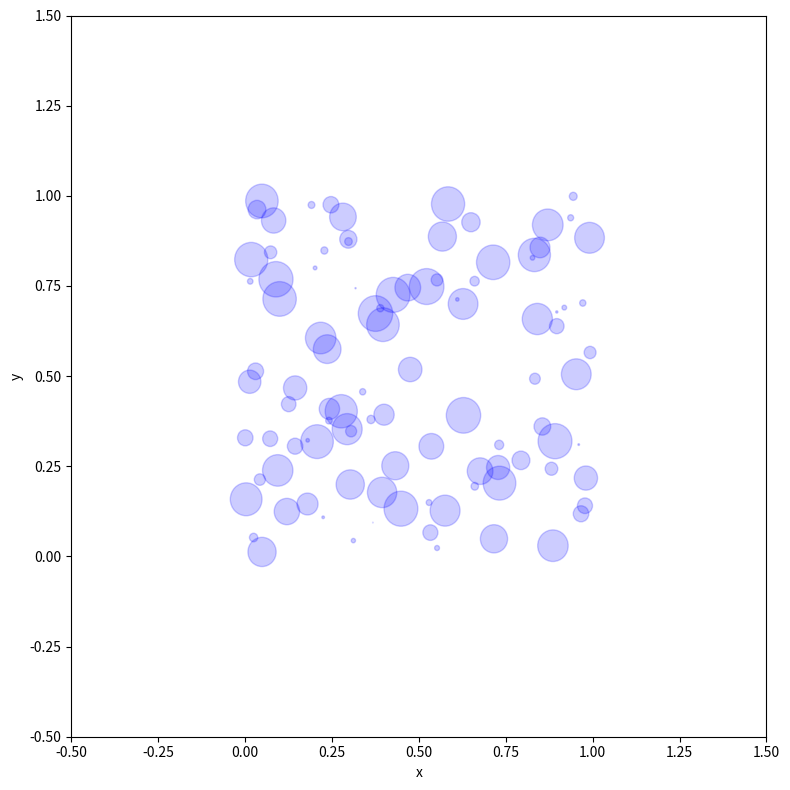
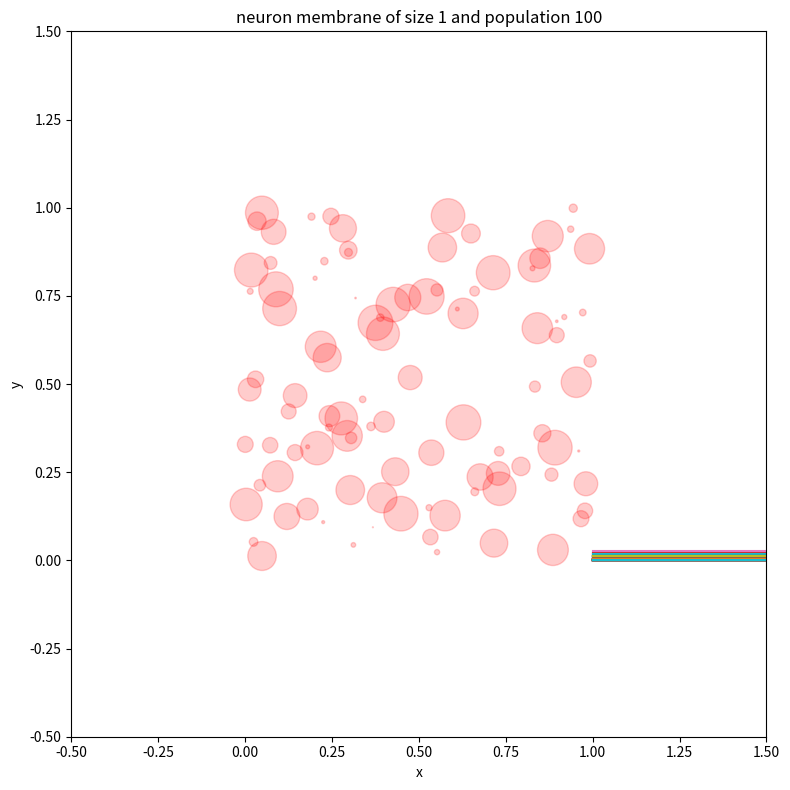

The matplotlib source for these figures, in order:
#!/usr/bin/env python

""" This is the implementaion of the model in Python """

import numpy as np
from matplotlib import pyplot as plt
from matplotlib.animation import FuncAnimation
from scipy.spatial.distance import squareform, pdist


class NeuralNetwork:
    """Form the neural network model."""
    def __init__(self, size=1, neuron_population: int=100, tau: float=0.01,
            f0: float=0.01, f_sat: float=2, g: float=500, k: float=10 ** -6,
            timestep: float=0.001) -> None:
        self.size = size    # the size of the area of the square canvas
        self.num = neuron_population    # the population of the neuron in canvas
        self.dim = 2        # dimension of the canvas

        """
        hash table to store data of neurons: x, y, z, radius, fired
        x -> float
        y -> float
        z -> float
        radius -> float
        f_i -> float
        """
        self.neurons = np.recarray((self.num,),
            dtype=[('x', float), ('y', float), ('z', float), ('radius', float),
                ('f_i', float)])

        self.neurons['x'] = np.random.random(size=self.num) * self.size      # random initial position for the neuron in the canvas
        self.neurons['y'] = np.random.random(size=self.num) * self.size      # random initial position for the neuron in the canvas

        if self.dim == 3:
            self.neurons['z'] = np.random.random(size=self.num) * self.size      # random initial position for the neuron in the canvas
        else:
            self.neurons['z'] = np.zeros(shape=self.num)    # all zero z-axis

        self.neurons['radius'] = np.random.random(size=self.num) * 0.05 * self.size    # list of neuron radii as disks (2D) or spheres (3D)
        pos = np.vstack((np.vstack((self.neurons['x'], self.neurons['y'])), self.neurons['z']))
        self.dist_mat = squareform(pdist(pos.T))     # distance matrix of the neurons
        self.mutual_area = self.calc_mutual_area()      # calculate mutual area of disks(2D) or volume of spheres (3D)

        self.f0 = f0        # f0 (Hz)
        self.neurons['f_i'] = f0    # initial firing rate
        self.f_sat = f_sat      # f_sat (Hz)

        self.fired = np.zeros(self.num, dtype=bool)     # see if neurons are fired
        self.tau = tau     # decay constant for firing rates
        self._h = timestep      # time step
        self.g = g            # correlation coefficient of mutual area (Hz)
        self.k = k
        self.f_sat = f_sat


    def update_fire_rate(self):
        """Update the firing rate of each neuron."""
        # homogenious part
        self.neurons['f_i'] += (self.f0 - self.neurons['f_i']) / self.tau * self._h
        # inhomogenious part
        if np.sum(self.fired) > 0:  # if at least 1 neuron fired
            self.mutual_area = self.calc_mutual_area()  # update mutual area
            self.neurons['f_i'][self.fired] += np.sum(self.mutual_area[self.fired]) * self.g    # inhomogenious increment of f_i
        else:
            pass


    def timestep(self):
        """Evolve the system one time step."""
        # decide which neurons fire at this timestep
        self.fired = np.random.random(size=self.num) < self.neurons['f_i'] * self._h
        self.update_fire_rate()     # update fire rate
        self.neurons['radius'] += self.k * self._h   # homogenious increment
        self.neurons['radius'][self.fired] -= self.k / self.f_sat   # inhomogenious decrement

    @staticmethod
    def func(d, r1, r2) -> float:
        """Calculate the intersection area of two circles and return it.

        Parameters
        ----------
        d
            Distance of the centers of two circles
        r1
            Radius of the 1st circle
        r2
            Radius of the second circle
        """
        if d < r1 + r2:     # have intersection
            if d < np.absolute(r1 - r2):    # one inside the other
                if r1 < r2:  # r1 is in r2
                    return np.pi * r1 ** 2
                else:
                    return np.pi * r2 ** 2
            else:
                part1 = r1 ** 2 * np.arccos((d*d + r1*r1 - r2*r2) / (2*d*r1))
                part2 = r2 ** 2 * np.arccos((d*d - r1*r1 + r2*r2) / (2*d*r2))
                part3 =  0.5 * np.sqrt((-d + r1 + r2) *\
                        (d - r1 + r2) * (d + r1 - r2) * (d + r1 + r2))
                return part1 + part2 - part3
        else:
            return 0

    def calc_mutual_area(self) -> np.ndarray:
        """Calculate the mutual area(2D) or volume (3D) of all neurons."""

        _mutual_area = np.zeros(shape=(self.num, self.num),dtype=float) # initialize
        r1 = np.tile(self.neurons['radius'], (self.num, 1))      # matrix of radii
        r2 = r1.T           # transpose of radii as r2

        for i in range(self.num):
            for j in range(i):
                _mutual_area[i, j] = NeuralNetwork.func(self.dist_mat[i, j],
                        r1[i, j], r2[i, j])
                _mutual_area[j, i] = NeuralNetwork.func(self.dist_mat[i, j],
                        r1[i, j], r2[i, j])
            _mutual_area[i, i] = 0.0
        return _mutual_area


    def display(self, color):
        """Plot the neurons on the canvas as disks."""
        # preparations
        r = self.neurons['radius']
        x = self.neurons['x']
        y = self.neurons['y']
        fig, ax = plt.subplots(figsize=(8, 8), tight_layout=True)

        neurons_circles = []
        for i in range(self.num):
            neurons_circles.append(plt.Circle(xy=(x[i], y[i]), radius=r[i],
                alpha=0.2, color=color))
            ax.add_patch(neurons_circles[i])

        ax.set_title(f"neuron membrane of size {self.size} and population {self.num}")
        ax.set_xlabel("x")
        ax.set_ylabel("y")
        ax.set_xlim(-0.5, self.size + 0.5)
        ax.set_ylim(-0.5, self.size + 0.5)
        plt.show()

    def animate_system(self, color):
        def animate(i):
            """Animate for FuncAnimation."""
            for _ in range(10):
                self.timestep()

            r = self.neurons['radius']
            for ind in range(self.num):
                neurons_circles[ind].radius = r[ind]

            ax.set_title(f"step {i}, neuron population = {self.num}")

            return 0

        # preparations
        r = self.neurons['radius']
        x = self.neurons['x']
        y = self.neurons['y']
        fig, ax = plt.subplots(figsize=(8, 8), tight_layout=True)

        neurons_circles = []
        for i in range(self.num):
            neurons_circles.append(plt.Circle(xy=(x[i], y[i]), radius=r[i],
                alpha=0.2, color=color))
            ax.add_patch(neurons_circles[i])

        # ax.set_title(f"neuron membrane of size {self.size} and population {self.num}")
        ax.set_xlabel("x")
        ax.set_ylabel("y")
        ax.set_xlim(-0.5, self.size + 0.5)
        ax.set_ylim(-0.5, self.size + 0.5)
        ani = FuncAnimation(fig, animate, interval=10, blit=False,
                save_count=500)
        plt.show()

    def render(self, duration: float=10**5, progress: bool=True) -> None:
        """Render the model for a set duration.

        Parameters
        ----------
        duration
            in seconds
        progress
            Assign True is you want to see the progress bar.
        """
        self.display('r')  # display the initial state of the system
        from time import time
        print(f"Requested to render the model for {duration} seconds\n"
                f"The value for model timestep: {self._h}\n"
                f"Beginning the render process...\n")

        n_steps = int(duration // self._h)
        interval = 1000 # take a sample every interval
        leng = n_steps // interval  # the number of intervals to loop
        arr = np.zeros(shape=(leng, self.num), dtype=float) # the sample
        if progress:    # optional progress log
            start = time()
            for i in range(leng):
                print("\rProgress: %.2f " % (i / leng * 100.0), end='')
                for _ in range(interval):   # loop on interval
                    self.timestep()
                arr[i] = np.sum(self.calc_mutual_area(), axis=0) * self.tau \
                        * self.g    # take sample
            end = time()
        else:
            start = time()
            for i in range(leng):
                for _ in range(interval):   # loop over interval
                    self.timestep()
                arr[i] = np.sum(self.calc_mutual_area(), axis=0) * self.tau \
                        * self.g    # take sample
            end = time()

        print(f"\n\nRendered the model in {end-start} seconds CPU time.")
        np.save("data.npy", arr)    # save the sample data

        self.display('r')



def test():
    """Test the system."""
    from time import time   # to calc runtime of the program
    network = NeuralNetwork(neuron_population=100)
    network.animate_system('b')

    start = time()
    duration = 5 * 10 ** 2
    num = int(duration // network._h)
    interval = 100
    array = np.zeros((num // interval, network.num))

    for i in range(num // interval):
        print(f"\rstep {i} / {num // interval}", end='')
        for _ in range(interval):
            network.timestep()
        array[i] = np.sum(network.mutual_area, axis=0) * network.tau * network.g

    print(f"runtime = {time() - start}")

    network.display('r')

    print(array[-1])
    plt.plot(np.linspace(1, num // interval, num // interval), array)
    plt.show()


if __name__ == '__main__':
    test()
